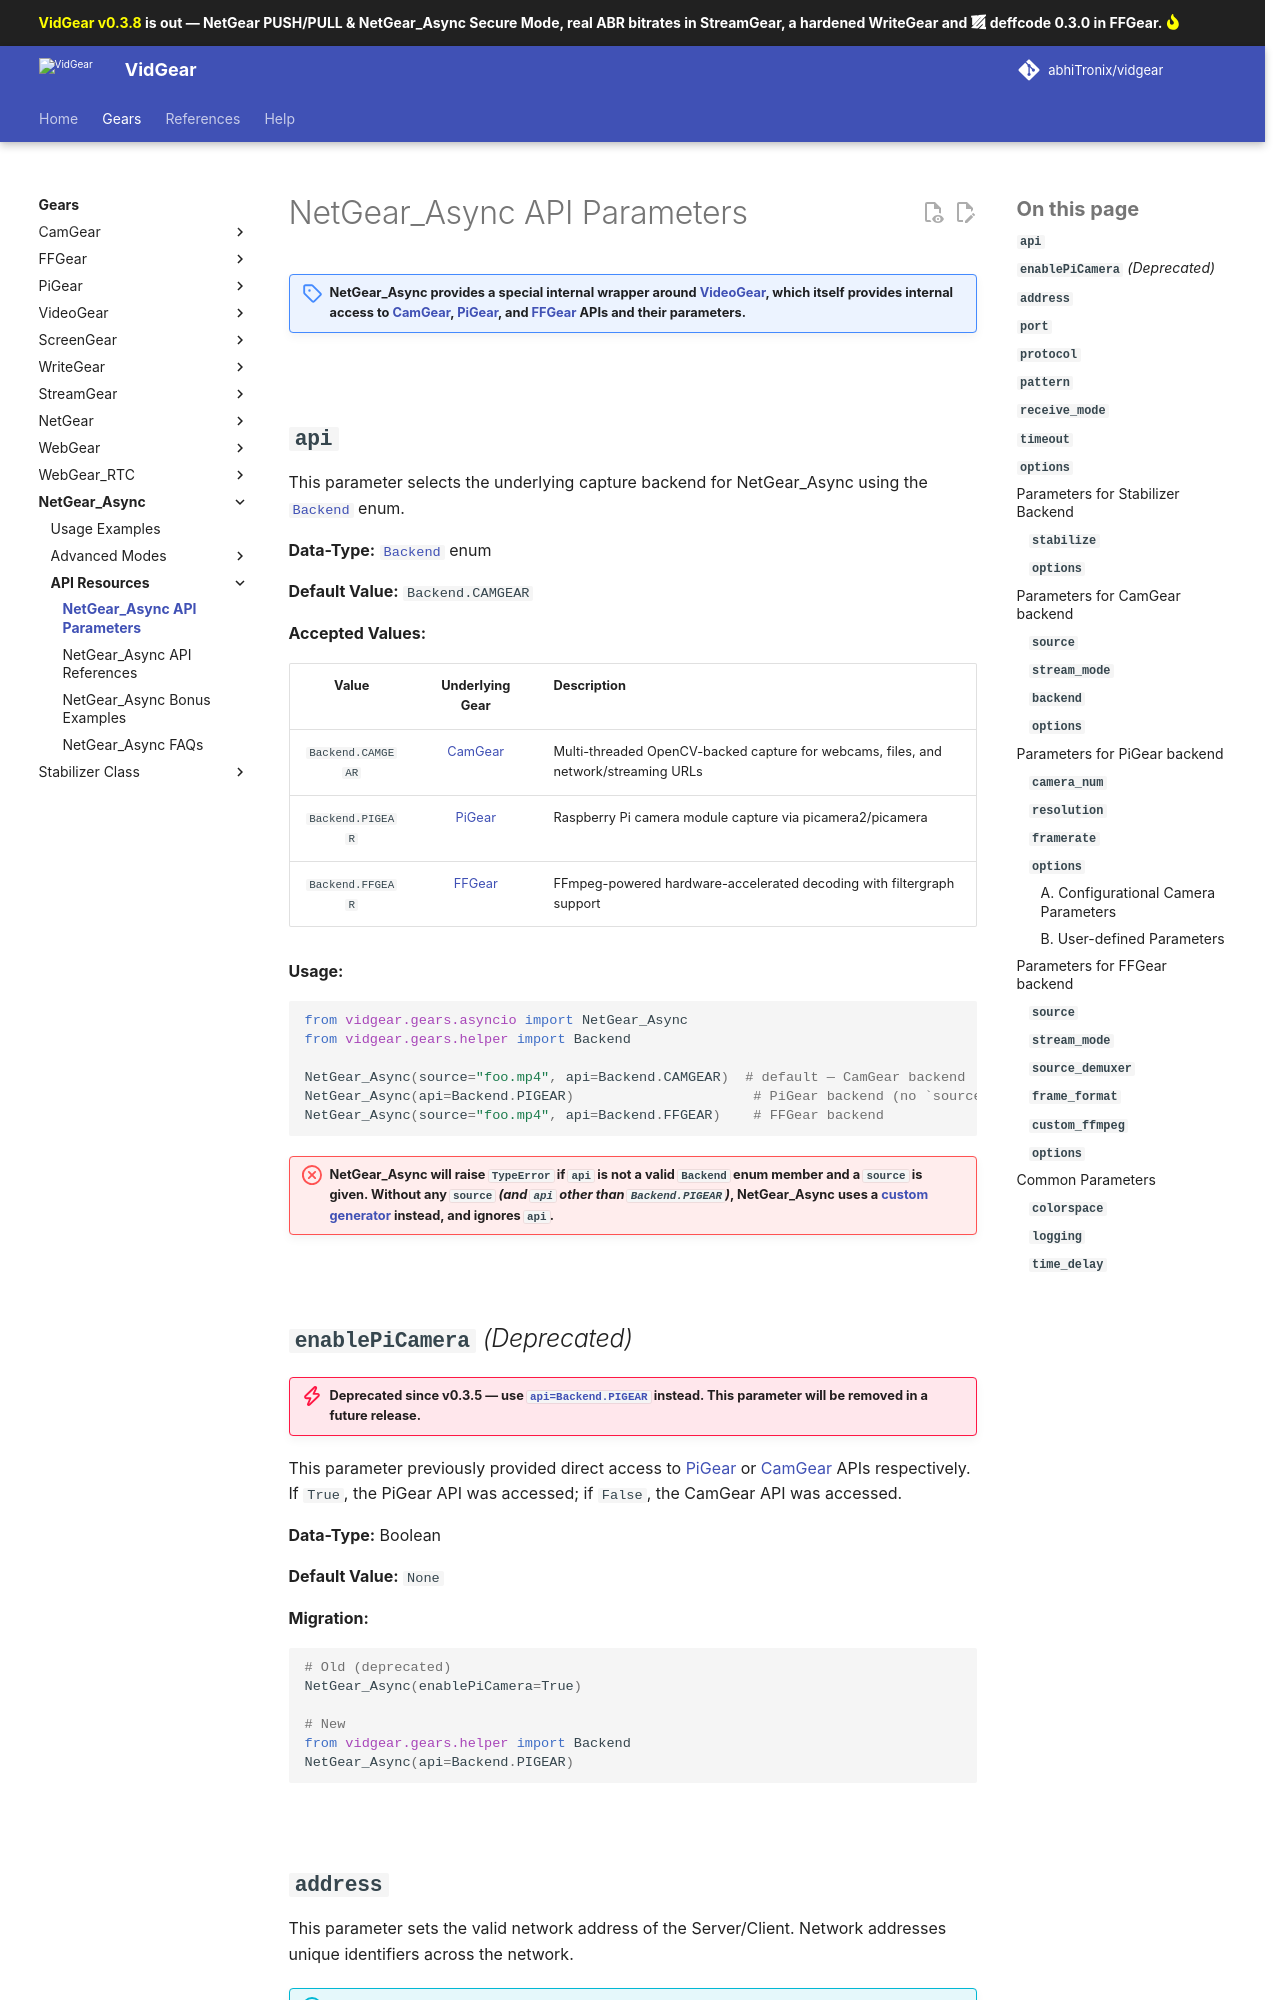

repository: abhiTronix/vidgear · page: 0.3.8/gears/netgear_async/params/index.html · generator: mkdocs

<!--
===============================================
vidgear library source-code is deployed under the Apache 2.0 License:

Copyright (c) 2019 Abhishek Thakur(@abhiTronix) <abhi.una12@gmail.com>

Licensed under the Apache License, Version 2.0 (the "License");
you may not use this file except in compliance with the License.
You may obtain a copy of the License at

   http://www.apache.org/licenses/LICENSE-2.0

Unless required by applicable law or agreed to in writing, software
distributed under the License is distributed on an "AS IS" BASIS,
WITHOUT WARRANTIES OR CONDITIONS OF ANY KIND, either express or implied.
See the License for the specific language governing permissions and
limitations under the License.
===============================================
-->

# NetGear_Async API Parameters

!!! cite "NetGear_Async provides a special internal wrapper around [VideoGear](../videogear/), which itself provides internal access to [CamGear](../camgear/), [PiGear](../pigear/), and [FFGear](../ffgear/) APIs and their parameters."

&thinsp;

## **`api`**

This parameter selects the underlying capture backend for NetGear_Async using the [`Backend`](../../bonus/reference/helper/#vidgear.gears.helper.Backend) enum.

**Data-Type:** [`Backend`](../../bonus/reference/helper/#vidgear.gears.helper.Backend) enum

**Default Value:** `Backend.CAMGEAR`

**Accepted Values:**

| Value | Underlying Gear | Description |
|:-----:|:---------------:|:------------|
| `Backend.CAMGEAR` | [CamGear](../camgear/) | Multi-threaded OpenCV-backed capture for webcams, files, and network/streaming URLs |
| `Backend.PIGEAR` | [PiGear](../pigear/) | Raspberry Pi camera module capture via picamera2/picamera |
| `Backend.FFGEAR` | [FFGear](../ffgear/) | FFmpeg-powered hardware-accelerated decoding with filtergraph support |

**Usage:**

```python
from vidgear.gears.asyncio import NetGear_Async
from vidgear.gears.helper import Backend

NetGear_Async(source="foo.mp4", api=Backend.CAMGEAR)  # default — CamGear backend
NetGear_Async(api=Backend.PIGEAR)                      # PiGear backend (no `source` needed)
NetGear_Async(source="foo.mp4", api=Backend.FFGEAR)    # FFGear backend
```

!!! failure "NetGear_Async will raise `TypeError` if `api` is not a valid `Backend` enum member and a `source` is given. Without any `source` _(and `api` other than `Backend.PIGEAR`)_, NetGear_Async uses a [custom generator](usage/#using-netgear_async-with-a-custom-sourceopencv) instead, and ignores `api`."

&nbsp;
